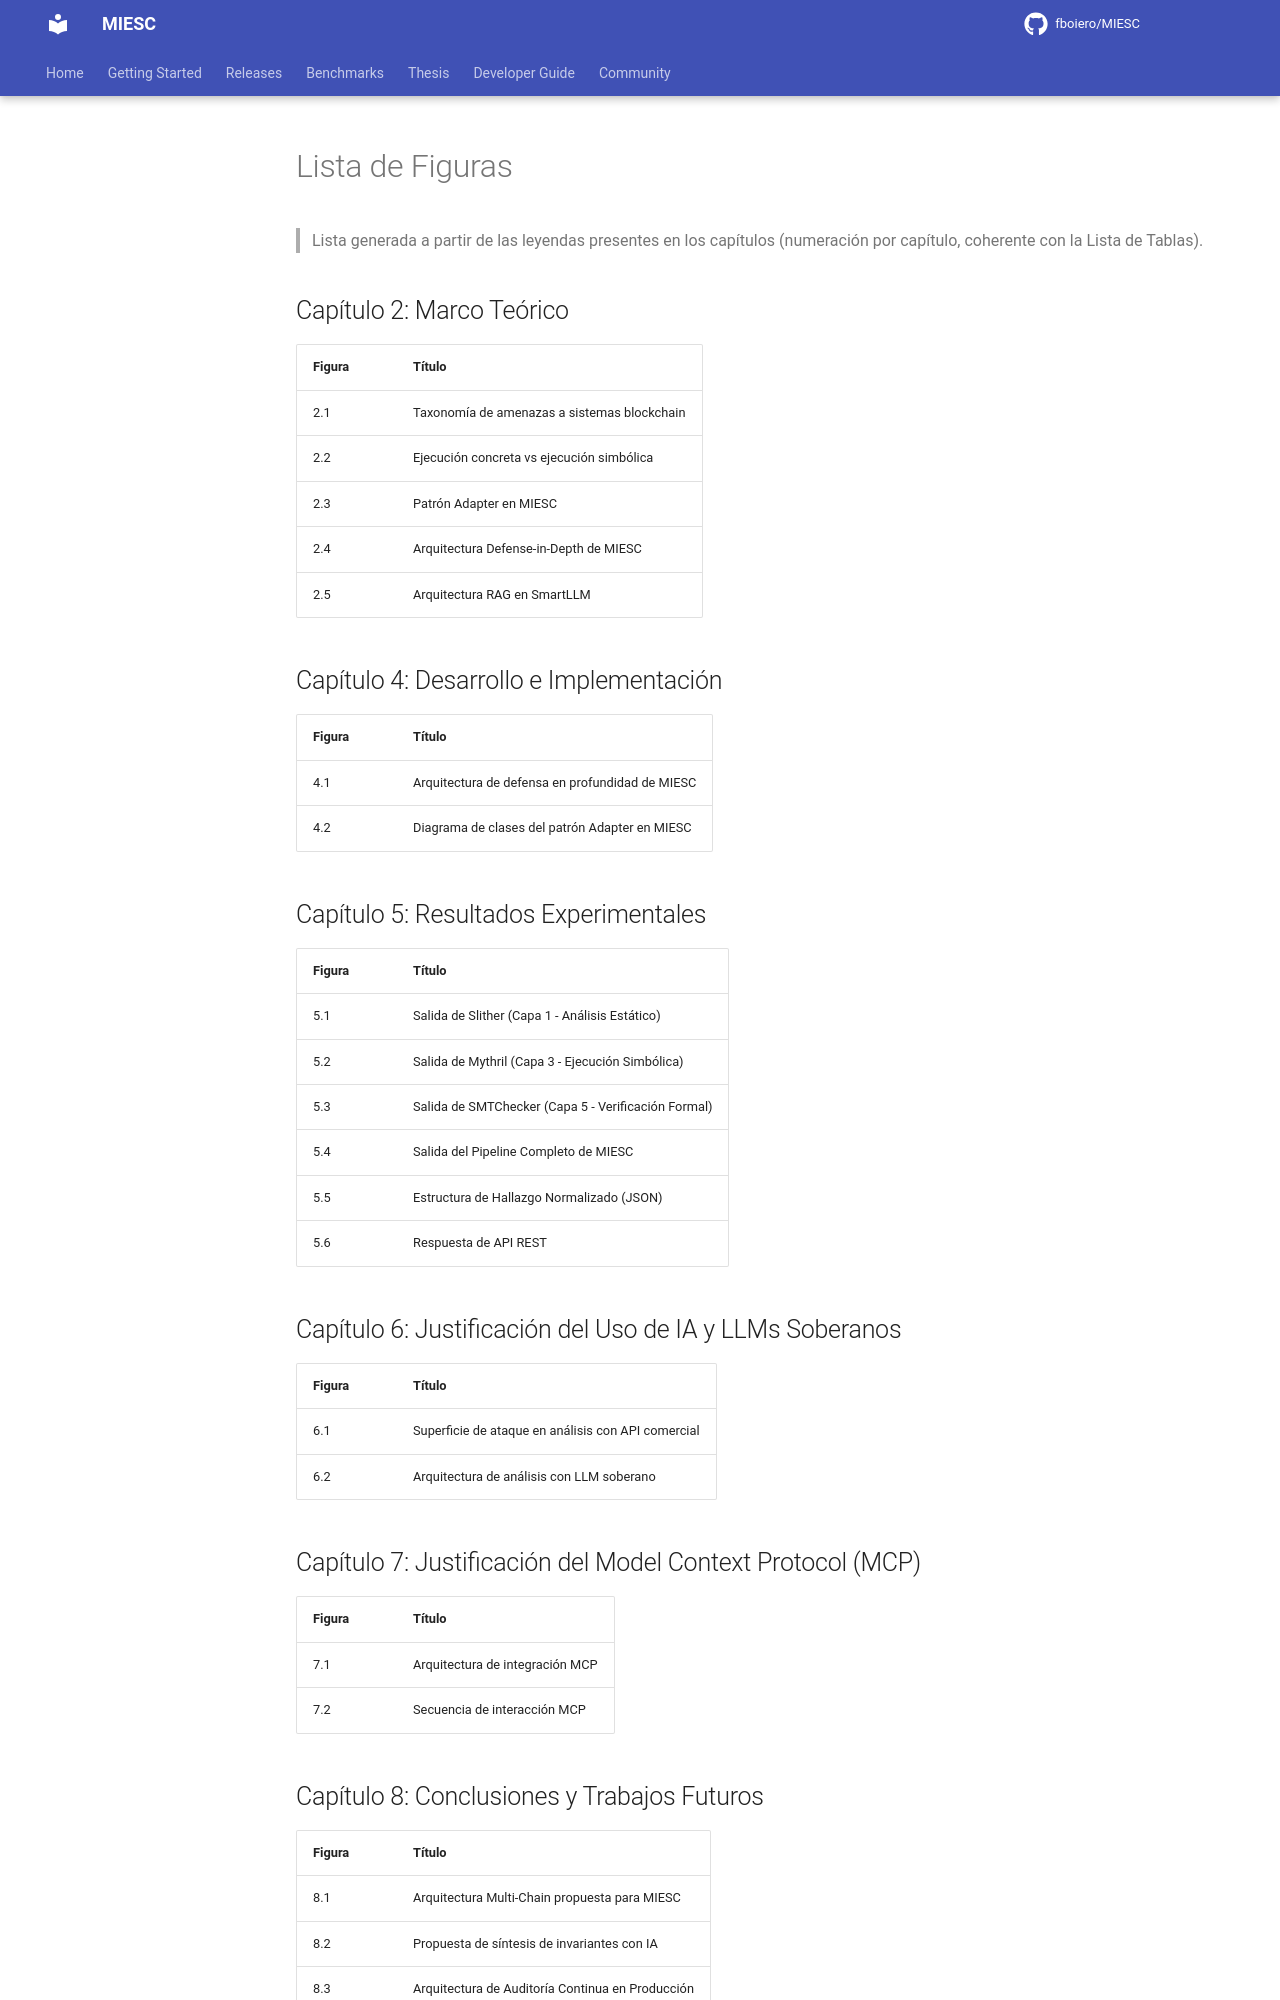

repository: fboiero/MIESC · page: tesis/LISTA_DE_FIGURAS/index.html · generator: jekyll

# Lista de Figuras

> Lista generada a partir de las leyendas presentes en los capítulos (numeración por
> capítulo, coherente con la Lista de Tablas).

## Capítulo 2: Marco Teórico

| Figura | Título |
|--------|--------|
| 2.1 | Taxonomía de amenazas a sistemas blockchain |
| 2.2 | Ejecución concreta vs ejecución simbólica |
| 2.3 | Patrón Adapter en MIESC |
| 2.4 | Arquitectura Defense-in-Depth de MIESC |
| 2.5 | Arquitectura RAG en SmartLLM |

## Capítulo 4: Desarrollo e Implementación

| Figura | Título |
|--------|--------|
| 4.1 | Arquitectura de defensa en profundidad de MIESC |
| 4.2 | Diagrama de clases del patrón Adapter en MIESC |

## Capítulo 5: Resultados Experimentales

| Figura | Título |
|--------|--------|
| 5.1 | Salida de Slither (Capa 1 - Análisis Estático) |
| 5.2 | Salida de Mythril (Capa 3 - Ejecución Simbólica) |
| 5.3 | Salida de SMTChecker (Capa 5 - Verificación Formal) |
| 5.4 | Salida del Pipeline Completo de MIESC |
| 5.5 | Estructura de Hallazgo Normalizado (JSON) |
| 5.6 | Respuesta de API REST |

## Capítulo 6: Justificación del Uso de IA y LLMs Soberanos

| Figura | Título |
|--------|--------|
| 6.1 | Superficie de ataque en análisis con API comercial |
| 6.2 | Arquitectura de análisis con LLM soberano |

## Capítulo 7: Justificación del Model Context Protocol (MCP)

| Figura | Título |
|--------|--------|
| 7.1 | Arquitectura de integración MCP |
| 7.2 | Secuencia de interacción MCP |
